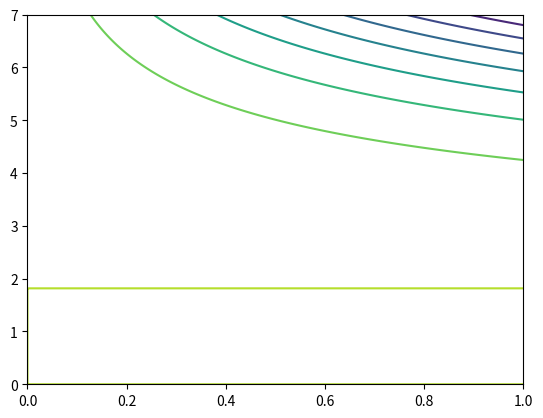

Python code for this plot:
from functools import reduce
import numpy as np
from numpy.polynomial.polynomial import polyval2d
import matplotlib.pyplot as plt
nx = 3
ny = 4

x = np.linspace(0, 1, num=400)
y = np.linspace(0, 7, num=500)

#  grid coords
x, y = np.meshgrid(x, y)
z = x*2*y*3 - x*y**4

plt.contour(x, y, z)

def powers(x, n):
    """
    Calculate the powers of x up to order n,

    Parameters:
    -----------
    x: scalar or array like
        1-D array containing the base numbers

    n: int, positive
        The maximum power.

    Returns:
    --------
    out: array
       (n+1, Nx) shaped array with the powers of each element of x
       column-wise.
    """
    x = np.atleast_1d(x)

    if not np.isscalar(n):
        raise TypeError("n must be scalar")

    if n < 0:
        raise ValueError("n must be positive")

    nx = np.arange(n+1)

    out = x[:, np.newaxis] ** nx
    return out.T


def monomials(x, y, nx, ny):
    """
    Returns:
    --------
    out: array
       (nx+1, ny+1, Nx) shaped array
    """
    xp = powers(x, nx)
    yp = powers(y, ny)

    mons = xp[:, np.newaxis, :] * yp

    return mons


def coefs(x, y, nx, ny):
    """
    Create the matrix of powers of x and y so that they can be
    used in a least-squares fitting algorithm.
    """
    # calculate the common size of the inputs after broadcasting
    x = np.ravel(x)
    y = np.ravel(y)

    mons = monomials(x, y, nx, ny)

    return mons.reshape(-1, mons.shape[-1])


def poly2fit(x, y, z, nx, ny, scale=True):
    r"""
    Fit a 2D polynomial to a set of data.

    x, y, z: array
        The data.

    nx, ny: int, positive
        The x and y orders of the polynomial.

    scale: bool, optional
        Whether to scale the `x` and `y` data before fitting.  Scaling is
        carried out with respect to the maximum absolute of each parameter.
        Default is True.

    Returns:
    --------
    c: array
        The polynomial coefficients.
        (nx+1, ny+1) shaped array representing a 2D polygon:
            p(x,y) = \sum_{i,j} c_{i,j} x^i y^j

    """

    if scale:
        max_abs_x = np.max(np.abs(x))
        max_abs_y = np.max(np.abs(y))
        scale_coefs = monomials(max_abs_x, max_abs_y, nx, ny)
        scale_coefs = scale_coefs[:, :, 0]

        x = x.copy()  # avoid making changes to the input vectors
        y = y.copy()
        x /= max_abs_x
        y /= max_abs_y

    a = coefs(x, y, nx, ny)
    c, *_ = np.linalg.lstsq(a.T, z, rcond=None)
    c = c.reshape(nx+1, ny+1)
    if scale:
        c /= scale_coefs
    return c


class Poly2D():
    def __init__(self, coefs):
        self.c = coefs

    @property
    def nx(self):
        return self.c.shape[0]-1

    @property
    def ny(self):
        return self.c.shape[1]-1

    def __call__(self, x, y):
        x = np.ravel(x)
        y = np.ravel(y)
        return polyval2d(x, y, self.c)

    @classmethod
    def fit(cls, x, y, z, nx, ny, scale=True):
        """
        Create a 2D polynomial by fitting to a set of data.

        x, y, z: array
            The data.

        nx, ny: int, positive
            The x and y orders of the polynomial.

        scale: bool, optional
            Whether to scale the `x` and `y` data before fitting.  Scaling is
            carried out with respect to the maximum absolute of each parameter.
            Default is True.

        Returns:
        --------
        c: array
            The polynomial coefficients.
            (nx+1, ny+1) shaped array representing a 2D polygon:
                p(x,y) = \sum_{i,j} c_{i,j} x^i y^j

        """
        x = np.ravel(x)
        y = np.ravel(y)
        z = np.ravel(z)
        coefs = poly2fit(x, y, z, nx, ny, scale=scale)
        return cls(coefs)

    def der_x(self, n):
        if n < 0:
            raise ValueError("n must be non negative")
        if n == 0:
            return self
        cls = type(self)
        nx = self.nx
        if n > nx:
            return cls(np.array([[0]]))

        coef_col = der_coefs(n, nx)

        out_coefs = coef_col * self.c[n:, :].T  # use some broadcast magic
        out_coefs = out_coefs.T

        return cls(out_coefs)

    def der_y(self, n):
        if n < 0:
            raise ValueError("n must be non negative")
        if n == 0:
            return self
        cls = type(self)
        ny = self.ny
        if n > ny:
            return cls(np.array([[0]]))

        coef_row = der_coefs(n, ny)

        out_coefs = coef_row * self.c[:, n:]

        return cls(out_coefs)

    def der(self, nx, ny):
        return self.der_x(nx).der_y(ny)


def der_coefs(n, degree):
    m_elems = degree + 1 - n
    arrays = [np.arange(i, i + m_elems) for i in range(1, n+1)]
    return reduce(np.multiply, arrays)


my_poly = Poly2D.fit(x, y, z, 4, 9)
zf = my_poly(x, y)


A = np.zeros((6, 4))

A[5, 0] = 1
A[4, 3] = 3
A[1, 3] = -2
A[0, 0] = 7

Pa = Poly2D(A)

dPa = Pa.der_x(3)
